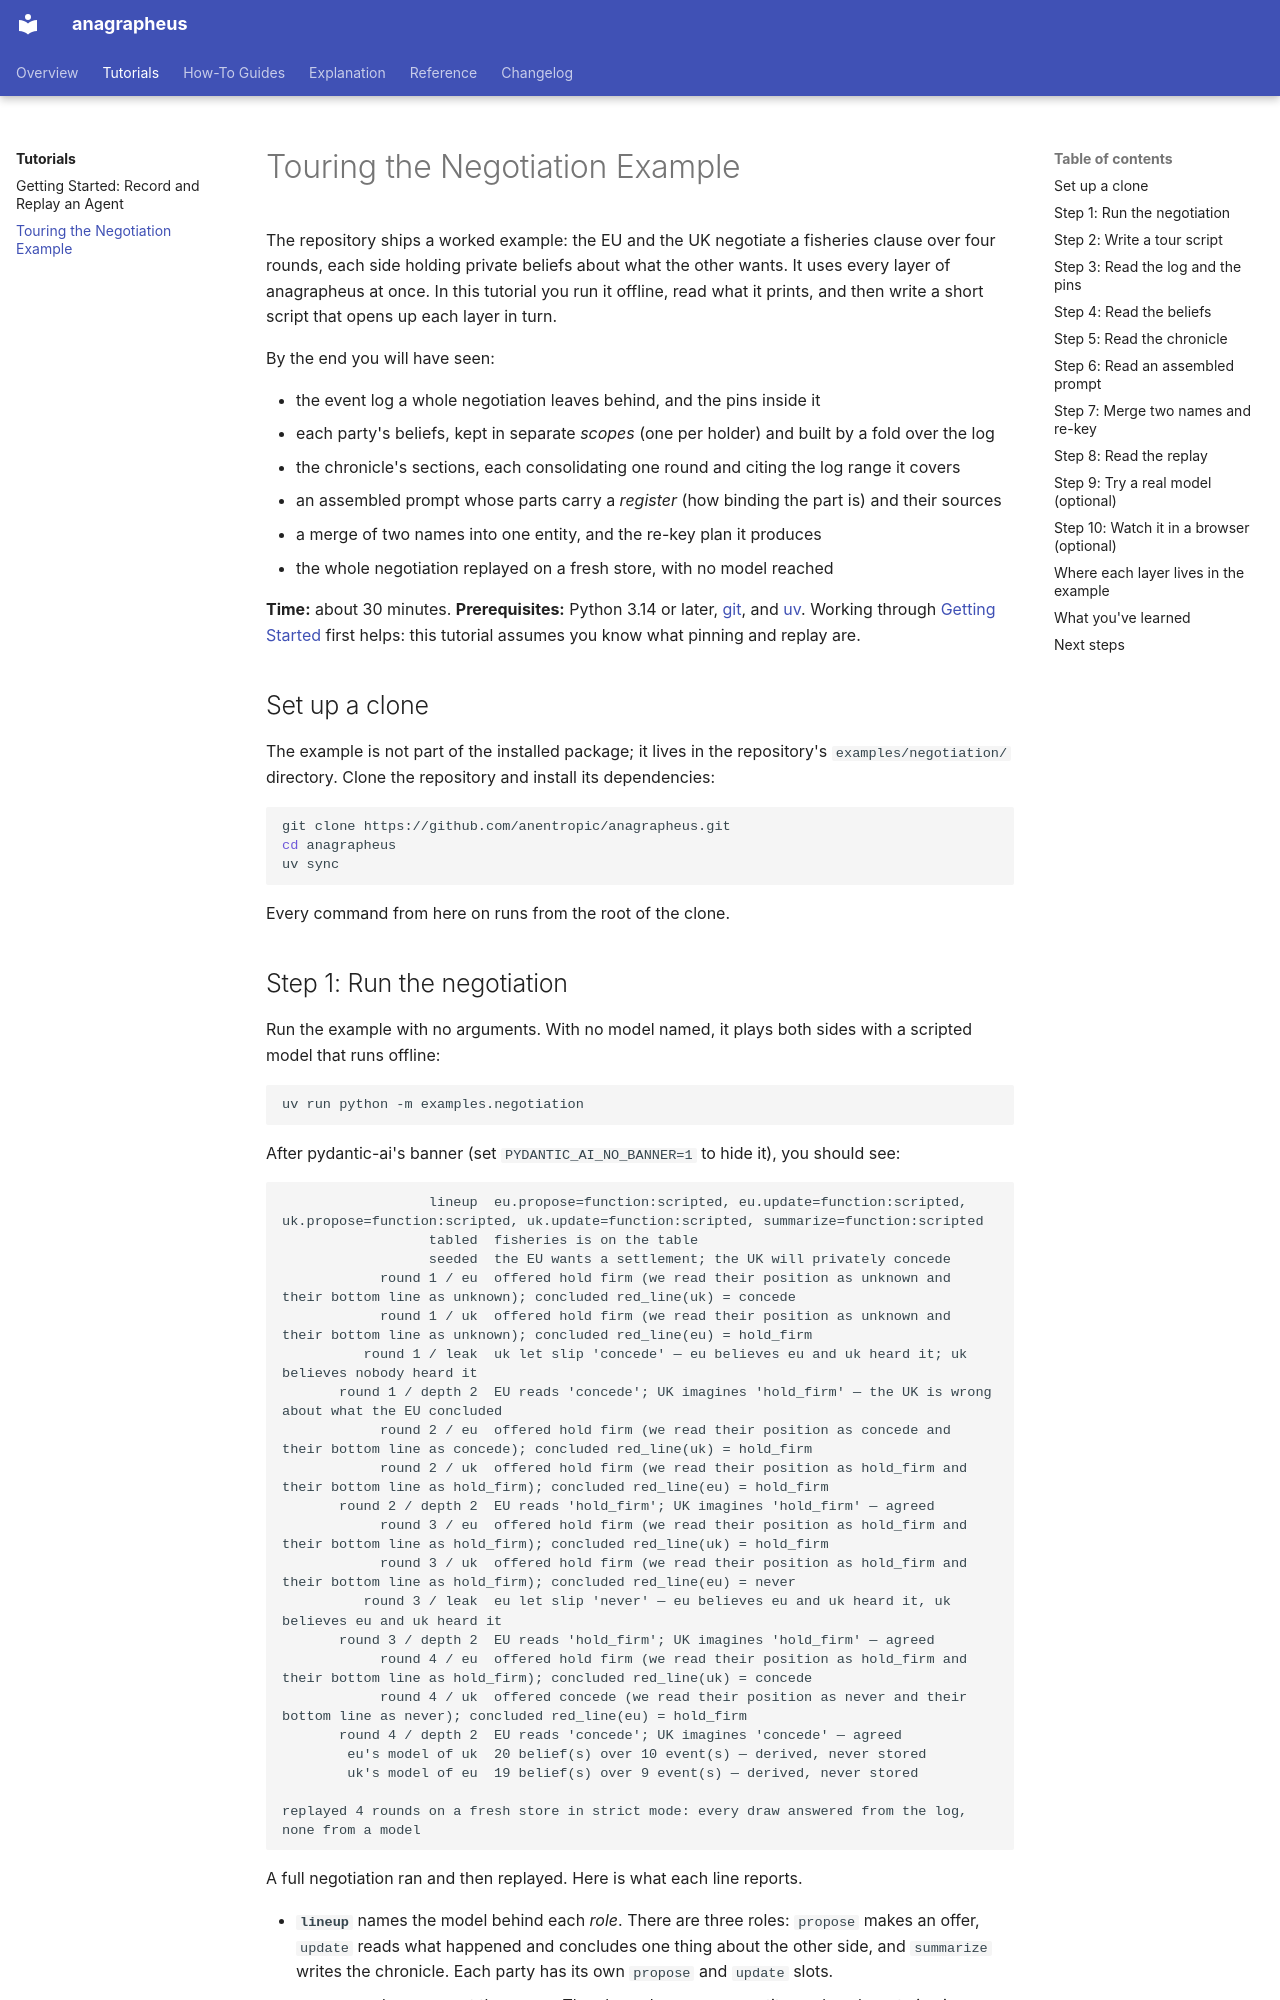

repository: anentropic/anagrapheus · page: tutorials/negotiation-example/index.html · generator: mkdocs

---
title: Touring the Negotiation Example
description: Run the two-party fisheries negotiation offline, then inspect its log, pins, beliefs, chronicle, prompts and replay one layer at a time.
difficulty: intermediate
---

# Touring the Negotiation Example

The repository ships a worked example: the EU and the UK negotiate a fisheries clause over four rounds, each side holding private beliefs about what the other wants. It uses every layer of anagrapheus at once. In this tutorial you run it offline, read what it prints, and then write a short script that opens up each layer in turn.

By the end you will have seen:

- the event log a whole negotiation leaves behind, and the pins inside it
- each party's beliefs, kept in separate *scopes* (one per holder) and built by a fold over the log
- the chronicle's sections, each consolidating one round and citing the log range it covers
- an assembled prompt whose parts carry a *register* (how binding the part is) and their sources
- a merge of two names into one entity, and the re-key plan it produces
- the whole negotiation replayed on a fresh store, with no model reached

**Time:** about 30 minutes.
**Prerequisites:** Python 3.14 or later, [git](https://git-scm.com/), and [uv](https://docs.astral.sh/uv/). Working through [Getting Started](getting-started.md) first helps: this tutorial assumes you know what pinning and replay are.

## Set up a clone

The example is not part of the installed package; it lives in the repository's `examples/negotiation/` directory. Clone the repository and install its dependencies:

```bash
git clone https://github.com/anentropic/anagrapheus.git
cd anagrapheus
uv sync
```

Every command from here on runs from the root of the clone.
